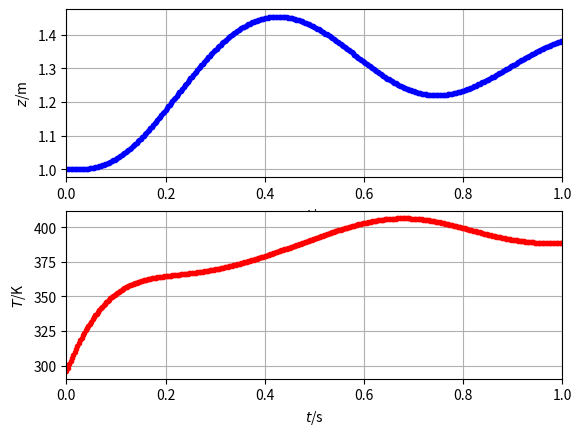

Here is the Python script that generated this plot:
from matplotlib.pyplot import *
from numpy import *
from numpy.linalg import norm
from numpy import array as vector
import matplotlib.pyplot as plt
### Simulation of ideal gas & mass piston in 1D
## Coordinates (t, z)

## Constants
R = 8.31446261815  # J/(K*mol): molar gas constant
g = 9.8            # N/kg: gravitational acceleration
C = 20             # J/(K*mol): molar heat capacity
mu = 4e-5          # N*s/m**2: gas viscosity
h = 8e3            # J/(K*m**2): heat-transfer coefficient
N = 0.04           # mol: amount of ideal gas
A = 0.03**2        # m**2: area of piston
m = 1              # kg: mass of piston

## Initial conditions. State: (z, v, T)
t = 0            # s: initial time
z = 1            # m: initial position of piston
v = 0            # m/s: initial velocity of piston
T = 273.15 + 23  # K: initial temperature of gas

## Boundary conditions
Gpis = -m * g       # N: gravity supply of momentum to piston
Fatm = -1e5 * A     # N: force on piston by atmosphere
Text = 373.15 + 23  # K: temperature of environment
                    # other fluxes are zero

## Parameters for time loop
t1 = 1       # s: final time
dt = 0.0001  # s: time step #@

## Plotting
dtplot = t1/360 # time interval between plots
tplot = dtplot # time for next plot
figure
subplot(2, 1, 1); plot(t, z, '.b')
xlim([0, t1])
xlabel('${\it t}$/s'); ylabel('${\it z}$/m')
grid(True);
subplot(2, 1, 2); plot(t, T, '.r')
xlim([0, t1])
xlabel('${\it t}$/s'); ylabel('${\it T}$/K')
grid(True);  #@

## Numerical time integration
while t < t1:
  ## constitutive relations
  Fgas = -(R * N * T / z -  mu * A * v / z)
  Fpis = -Fgas + Fatm
  Ppis = m * v
  Phibot = A * h * (Text - T)
  Phitop = Fgas * v
  Phi = Phibot + Phitop
  E = C * N * T

  ## step forward in time with balance laws
  t = t + dt
  Ppis = Ppis + (Fpis + Gpis) * dt
  z = z + v * dt
  E = E + Phi * dt

  ## constitutive relations: calculate state
  T = E / (C * N)
  v = Ppis / m  #@

  ## plot
  if t > tplot:
    subplot(2, 1, 1); plot(t, z, '.b')
    subplot(2, 1, 2); plot(t, T, '.r')
    tplot = tplot + dtplot

plt.show()
